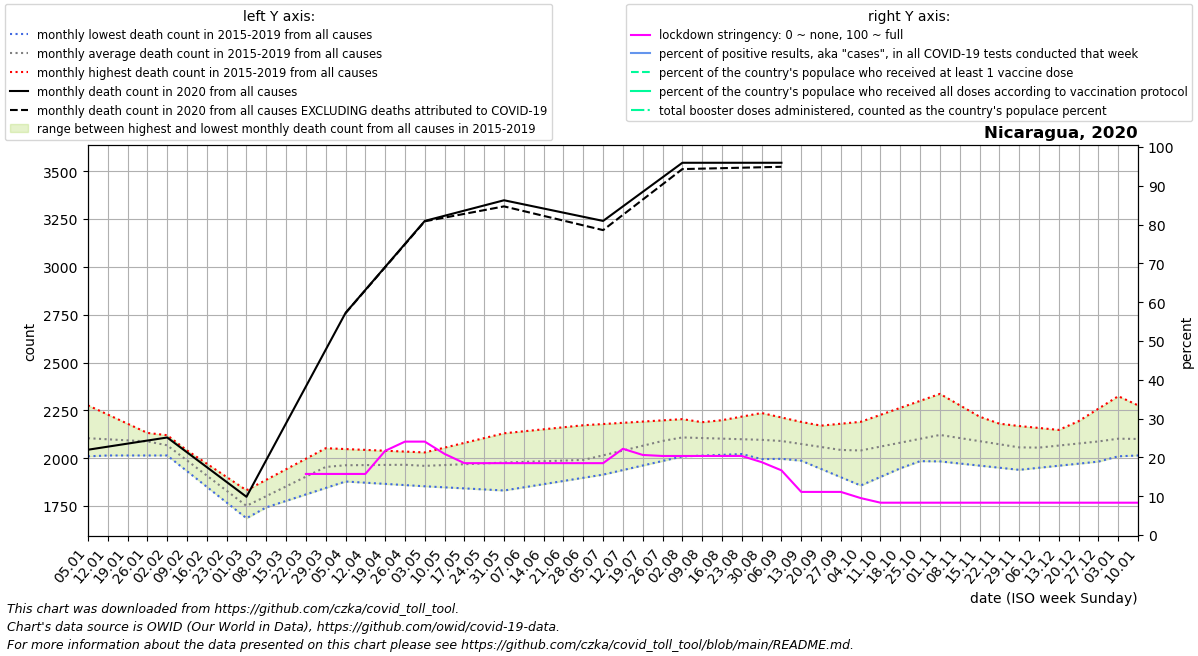

The table this chart was drawn from, first rows:
date, location, time_unit, time, deaths_2010_all_ages, deaths_2011_all_ages, deaths_2012_all_ages, deaths_2013_all_ages, deaths_2014_all_ages, deaths_2015_all_ages, deaths_2016_all_ages, deaths_2017_all_ages, deaths_2018_all_ages, deaths_2019_all_ages, deaths_2020_all_ages, deaths_2021_all_ages, deaths_2022_all_ages, new_deaths, new_cases_smoothed, new_tests_smoothed, stringency_index, people_vaccinated, people_fully_vaccinated, total_boosters
2020-01-05, Nicaragua, monthly, 1, , , , , , , 2276, 2010, 2014, 2117, 2044, , , , , , , , , 
2020-01-12, Nicaragua, monthly, 2, , , , , , , 2228, 2037, 2014, 2115, 2060, , , , , , , , , 
2020-01-19, Nicaragua, monthly, 3, , , , , , , 2180, 2065, 2014, 2114, 2076, , , , , , , , , 
2020-01-26, Nicaragua, monthly, 4, , , , , , , 2132, 2092, 2014, 2112, 2092, , , , , , , , , 
2020-02-02, Nicaragua, monthly, 5, , , , , , 2035, 2057, 2120, 2014, 2110, 2108, , , , , , , , , 
2020-02-09, Nicaragua, monthly, 6, , , , , , 1954, 1982, 2032, 1932, 2040, 2030, , , , , , , , , 
2020-02-16, Nicaragua, monthly, 7, , , , , , 1872, 1906, 1945, 1850, 1971, 1953, , , , , , , , , 
2020-02-23, Nicaragua, monthly, 8, , , , , , 1790, 1831, 1858, 1768, 1902, 1876, , , , , , , , , 
2020-03-01, Nicaragua, monthly, 9, , , , , , 1709, 1756, 1770, 1686, 1832, 1798, , , , , , , , , 
2020-03-08, Nicaragua, monthly, 10, , , , , , 1743, 1815, 1801, 1762, 1887, 1990, , , , , , , , , 
2020-03-15, Nicaragua, monthly, 11, , , , , , 1777, 1874, 1832, 1838, 1942, 2182, , , , , , , , , 
2020-03-22, Nicaragua, monthly, 12, , , , , , 1810, 1932, 1862, 1914, 1997, 2375, , , , , , 15.74, , , 
2020-03-29, Nicaragua, monthly, 13, , , , , , 1844, 1991, 1893, 1990, 2052, 2567, , , , 0.2383, , 15.74, , , 
2020-04-05, Nicaragua, monthly, 14, , , , , , 1878, 1985, 1917, 1986, 2048, 2759, , , 1.0, 0.3473, , 15.74, , , 
2020-04-12, Nicaragua, monthly, 15, , , , , , 1872, 1980, 1942, 1983, 2043, 2879, , , 1.25, 0.286, , 15.74, , , 
2020-04-19, Nicaragua, monthly, 16, , , , , , 1866, 1974, 1966, 1979, 2039, 3000, , , 1.5, 0.3064, , 21.69, , , 
2020-04-26, Nicaragua, monthly, 17, , , , , , 1859, 1968, 1990, 1976, 2034, 3120, , , 1.75, 0.2656, , 24.07, , , 
2020-05-03, Nicaragua, monthly, 18, , , , , , 1853, 1964, 1980, 1972, 2030, 3240, , , 2.0, 0.3881, , 24.07, , , 
2020-05-10, Nicaragua, monthly, 19, , , , , , 1848, 1960, 1969, 1988, 2055, 3267, , , 9.5, 0.3064, , 20.9, , , 
2020-05-17, Nicaragua, monthly, 20, , , , , , 1842, 1956, 1959, 2004, 2080, 3294, , , 17.0, 1.123, , 18.52, , , 
2020-05-24, Nicaragua, monthly, 21, , , , , , 1836, 1952, 1948, 2021, 2105, 3321, , , 24.5, 30.27, , 18.52, , , 
2020-05-31, Nicaragua, monthly, 22, , , , , , 1831, 1948, 1938, 2037, 2130, 3348, , , 32.0, 64.98, , 18.52, , , 
2020-06-07, Nicaragua, monthly, 23, , , , , , 1848, 1938, 1949, 2027, 2140, 3326, , , 35.2, 53.76, , 18.52, , , 
2020-06-14, Nicaragua, monthly, 24, , , , , , 1864, 1928, 1960, 2016, 2151, 3305, , , 38.4, 49.69, , 18.52, , , 
2020-06-21, Nicaragua, monthly, 25, , , , , , 1881, 1917, 1971, 2006, 2162, 3283, , , 41.6, 51.02, , 18.52, , , 
2020-06-28, Nicaragua, monthly, 26, , , , , , 1897, 1907, 1982, 1996, 2172, 3262, , , 44.8, 49.82, , 18.52, , , 
2020-07-05, Nicaragua, monthly, 27, , , , , , 1914, 1945, 2018, 2017, 2178, 3240, , , 48.0, 49.82, , 18.52, , , 
2020-07-12, Nicaragua, monthly, 28, , , , , , 1938, 1984, 2054, 2039, 2185, 3316, , , 44.25, 47.16, , 22.22, , , 
2020-07-19, Nicaragua, monthly, 29, , , , , , 1962, 2022, 2089, 2060, 2191, 3392, , , 40.5, 43.53, , 20.63, , , 
2020-07-26, Nicaragua, monthly, 30, , , , , , 1985, 2060, 2125, 2082, 2198, 3468, , , 36.75, 41.9, , 20.37, , , 
2020-08-02, Nicaragua, monthly, 31, , , , , , 2009, 2064, 2161, 2103, 2204, 3544, , , 33.0, 34.49, , 20.37, , , 
2020-08-09, Nicaragua, monthly, 32, , , , , , 2013, 2069, 2180, 2076, 2188, 3544, , , 30.6, 32.92, , 20.37, , , 
2020-08-16, Nicaragua, monthly, 33, , , , , , 2017, 2073, 2198, 2049, 2172, 3544, , , 28.2, 30.78, , 20.37, , , 
2020-08-23, Nicaragua, monthly, 34, , , , , , 2022, 2078, 2217, 2022, 2156, 3544, , , 25.8, 28.35, , 20.37, , , 
2020-08-30, Nicaragua, monthly, 35, , , , , , 2026, 2082, 2236, 1995, 2140, 3544, , , 23.4, 26.41, , 18.78, , , 
2020-09-06, Nicaragua, monthly, 36, , , , , , 2030, 2059, 2213, 1996, 2150, 3544, , , 21.0, 25.04, , 16.67, , , 
2020-09-13, Nicaragua, monthly, 37, , , , , , 1987, 2036, 2190, 1998, 2160, , , , 19.25, 21.92, , 11.11, , , 
2020-09-20, Nicaragua, monthly, 38, , , , , , 1944, 2013, 2166, 2000, 2170, , , , 17.5, 20.57, , 11.11, , , 
2020-09-27, Nicaragua, monthly, 39, , , , , , 1900, 1990, 2143, 2001, 2180, , , , 15.75, 16.63, , 11.11, , , 
2020-10-04, Nicaragua, monthly, 40, , , , , , 1857, 1989, 2121, 2044, 2190, , , , 14.0, 14.16, , 9.521, , , 
2020-10-11, Nicaragua, monthly, 41, , , , , , 1902, 1987, 2099, 2087, 2226, , , , 11.75, 13.49, , 8.33, , , 
2020-10-18, Nicaragua, monthly, 42, , , , , , 1947, 1986, 2078, 2131, 2263, , , , 9.5, 12.82, , 8.33, , , 
2020-10-25, Nicaragua, monthly, 43, , , , , , 1992, 1984, 2056, 2174, 2300, , , , 7.25, 11.73, , 8.33, , , 
2020-11-01, Nicaragua, monthly, 44, , , , , , 2037, 1983, 2034, 2217, 2336, , , , 5.0, 11.45, , 8.33, , , 
2020-11-08, Nicaragua, monthly, 45, , , , , , 2042, 1972, 2030, 2205, 2276, , , , 4.8, 7.918, , 8.33, , , 
2020-11-15, Nicaragua, monthly, 46, , , , , , 2047, 1961, 2026, 2192, 2217, , , , 4.6, 13.29, , 8.33, , , 
2020-11-22, Nicaragua, monthly, 47, , , , , , 2053, 1950, 2023, 2180, 2158, , , , 4.4, 9.265, , 8.33, , , 
2020-11-29, Nicaragua, monthly, 48, , , , , , 2058, 1939, 2019, 2168, 2098, , , , 4.2, 8.531, , 8.33, , , 
2020-12-06, Nicaragua, monthly, 49, , , , , , 2063, 1950, 2018, 2158, 2087, , , , 4.0, 7.816, , 8.33, , , 
2020-12-13, Nicaragua, monthly, 50, , , , , , 2128, 1960, 2016, 2148, 2076, , , , 4.25, 7.102, , 8.33, , , 
2020-12-20, Nicaragua, monthly, 51, , , , , , 2194, 1971, 2015, 2137, 2066, , , , 4.5, 6.204, , 8.33, , , 
2020-12-27, Nicaragua, monthly, 52, , , , , , 2259, 1982, 2014, 2127, 2055, , , , 4.75, 7.49, , 8.33, , , 
2021-01-03, Nicaragua, monthly, 53, , , , , , 2324, 2010, 2014, 2117, 2044, , , , 5.0, 8.898, , 8.33, , , 
2021-01-10, Nicaragua, monthly, 1, , , , , , 2276, 2037, 2014, 2115, 2060, , , , 4.75, 7.368, , 8.33, , , 
